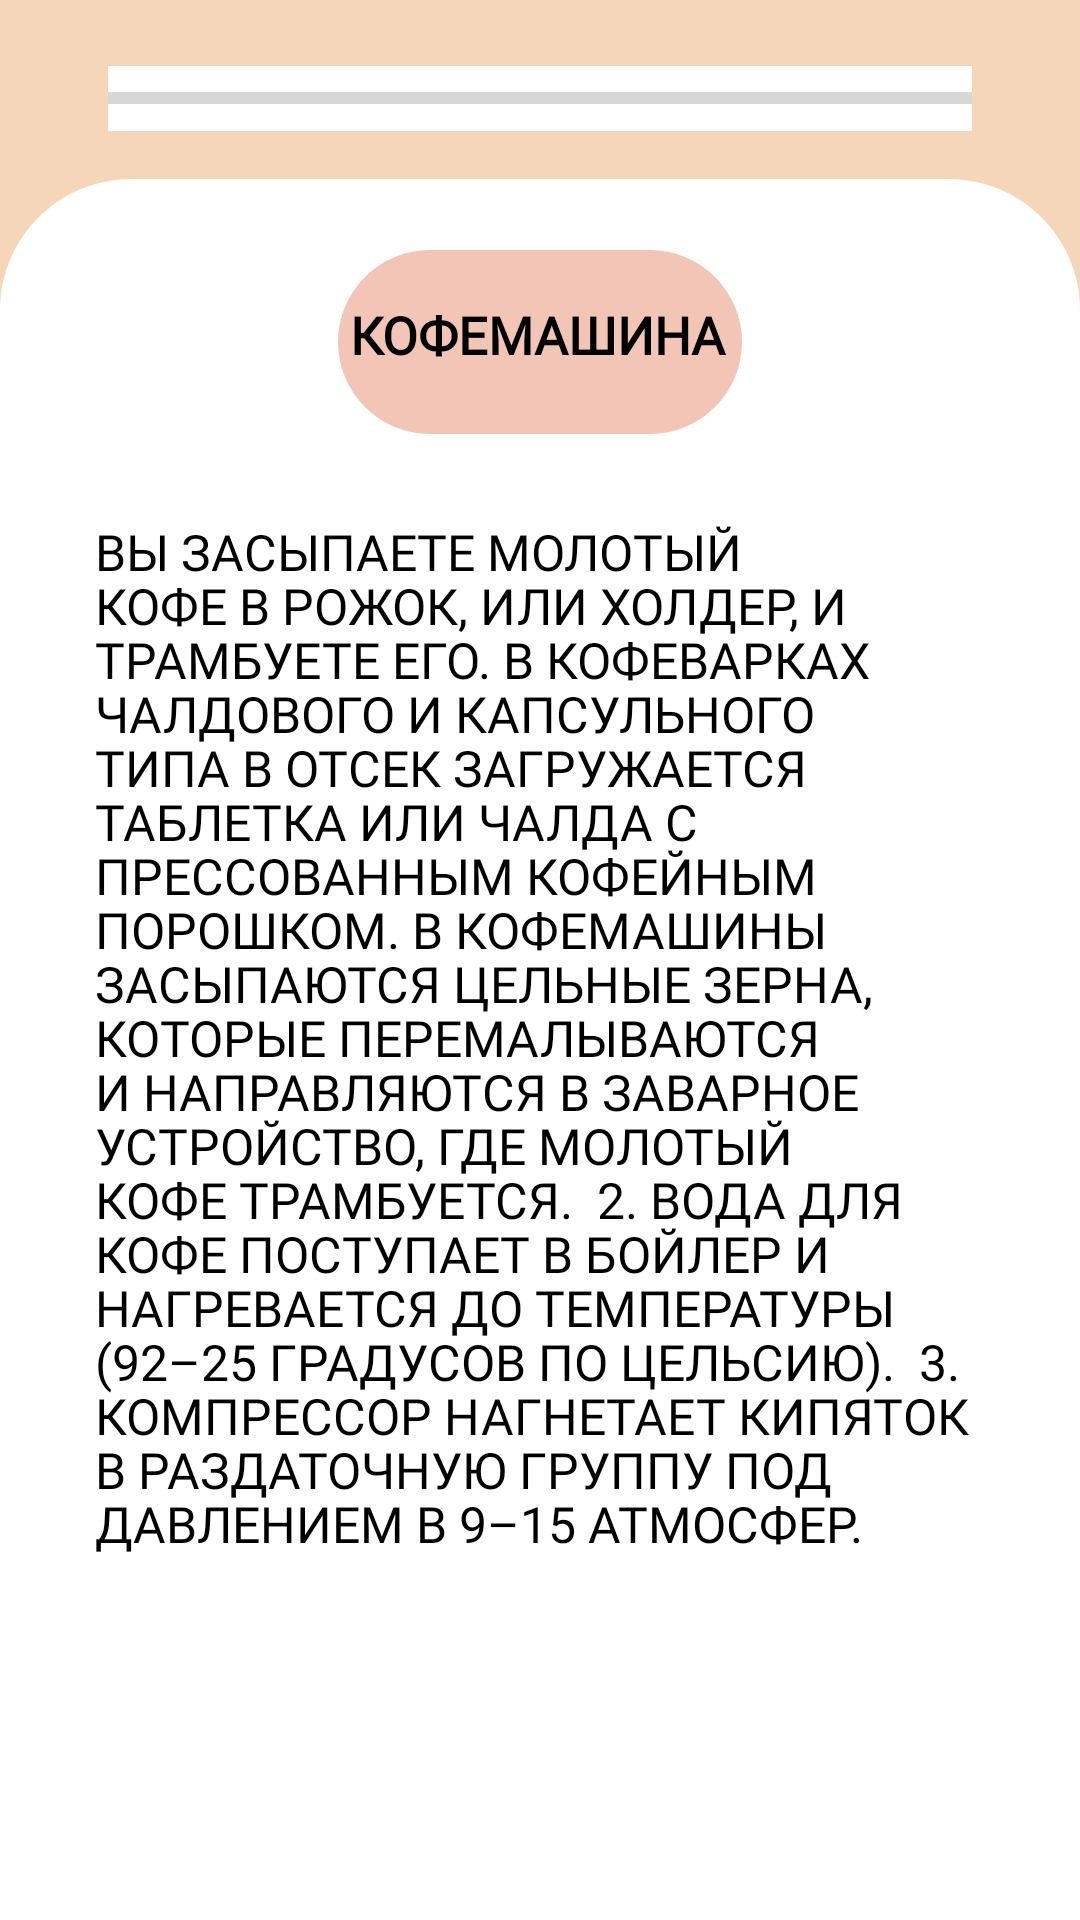

Produce the Android XML layout that renders to this screen, including the resource entries it uses.
<!-- AndroidManifest.xml: application theme Theme.Demo -->
<!-- res/layout/activity_main_coffee_machine.xml -->
<?xml version="1.0" encoding="utf-8"?>
<RelativeLayout xmlns:android="http://schemas.android.com/apk/res/android"
    xmlns:app="http://schemas.android.com/apk/res-auto"
    xmlns:tools="http://schemas.android.com/tools"
    android:layout_width="match_parent"
    android:layout_height="match_parent"
    android:background="@color/background_menu"
    tools:context=".MainActivityCoffeeMachine">

    <ProgressBar
        android:id="@+id/progressBar"
        style="?android:attr/progressBarStyleHorizontal"
        android:layout_width="match_parent"
        android:layout_height="65px"

        android:layout_marginLeft="36dp"
        android:layout_marginTop="22dp"
        android:layout_marginRight="36dp"
        android:background="@color/white"
        />

    <View
        android:id="@+id/rectangle_1"
        android:layout_width="1080px"
        android:layout_height="1742px"
        android:layout_alignParentLeft="true"
        android:layout_alignParentTop="true"
        android:layout_marginTop="179px"
        android:background="@drawable/rectangle_1"
        />

    
    <View
        android:id="@+id/rectangle_0"
        android:layout_width="1080.03dp"
        android:layout_height="300dp"
        android:layout_alignParentLeft="true"
        android:layout_alignParentTop="true"
        android:layout_marginTop="510dp"
        android:background="@color/white"
        />

    <View
        android:id="@+id/heading_rectangle"
        android:layout_width="404px"
        android:layout_height="184px"
        android:layout_marginTop="250px"
        android:layout_marginLeft="338px"
        android:background="@drawable/heading_rectangle_for_common_windows"
        />

    <TextView
        android:id="@+id/heading_text_machine_test"
        android:layout_width="wrap_content"
        android:layout_height="wrap_content"
        android:fontFamily="@font/exo_2_semibold"
        android:lineHeight="63px"
        android:text="КОФЕМАШИНА"
        android:textFontWeight="600"
        android:textSize="52px"
        android:textColor="@color/black"
        android:layout_marginTop="300px"
        android:layout_marginLeft="350px"/>

    <TextView
        android:id="@+id/text1_machine_test"
        android:layout_width="wrap_content"
        android:layout_height="475dp"
        android:layout_below="@id/heading_rectangle"
        android:layout_marginLeft="95px"
        android:layout_marginTop="28dp"
        android:layout_marginRight="95px"
        android:fontFamily="@font/exo_2"
        android:lineHeight="54px"
        android:text="Вы засыпаете молотый кофе в рожок, или холдер, и трамбуете его. В кофеварках чалдового и капсульного типа в отсек загружается таблетка или чалда с прессованным кофейным порошком. В кофемашины засыпаются цельные зерна, которые перемалываются и направляются в заварное устройство, где молотый кофе трамбуется.  2. Вода для кофе поступает в бойлер и нагревается до температуры (92–25 градусов по Цельсию).  3. Компрессор нагнетает кипяток в раздаточную группу под давлением в 9–15 атмосфер.  "
        android:textAllCaps="true"
        android:textColor="@color/black"
        android:textFontWeight="400"
        android:textSize="50px" />

</RelativeLayout>
<!-- resources referenced by this layout -->
<resources>
  <color name="background_menu">#F6D6B9</color>
  <color name="black">#FF000000</color>
  <color name="white">#FFFFFFFF</color>
  <!-- drawable heading_rectangle_for_common_windows (drawable) -->
  <?xml version="1.0" encoding="utf-8"?>
  <shape xmlns:android="http://schemas.android.com/apk/res/android"
      android:shape="rectangle">
  
      <solid android:color="@color/element_main_menu"/>
      <size android:height="184px" />
      <size android:width="404px" />
      <corners android:radius="105px"/>
  
  </shape>
  <!-- drawable rectangle_1 (drawable) -->
  <?xml version="1.0" encoding="utf-8"?>
  <vector
      xmlns:android="http://schemas.android.com/apk/res/android"
      xmlns:aapt="http://schemas.android.com/aapt"
      android:width="1080px"
      android:height="1742px"
      android:viewportWidth="1080.03"
      android:viewportHeight="1742.24"
      >
  
      <group>
  
          <clip-path
              android:pathData="M131.391 0H948.642C1021.21 0 1080.03 58.8257 1080.03 131.391V1610.85C1080.03 1683.42 1021.21 1742.24 948.642 1742.24H131.391C58.8257 1742.24 0 1683.42 0 1610.85V131.391C0 58.8257 58.8257 0 131.391 0Z"
              />
  
          <path
              android:pathData="M0 0V1742.24H1080.03V0"
              android:fillColor="#FFFFFF"
              />
  
      </group>
  
  </vector>
  <style name="Theme.Demo" parent="Theme.AppCompat.Light.NoActionBar">
          
          <item name="colorPrimary">@color/purple_500</item>
          <item name="colorPrimaryVariant">@color/background_menu</item>
          <item name="colorOnPrimary">@color/white</item>
          
          <item name="colorSecondary">@color/teal_200</item>
          <item name="colorSecondaryVariant">@color/teal_700</item>
          <item name="colorOnSecondary">@color/black</item>
          
          <item name="android:statusBarColor" tools:targetApi="l">?attr/colorPrimaryVariant</item>
          
          <item name="android:itemBackground">@android:color/holo_blue_dark</item>
          <item name="android:itemTextAppearance">@style/CustomTextMenu</item>
      </style>
  <color name="element_main_menu">#F2C5B7</color>
  <color name="purple_500">#FF6200EE</color>
  <color name="teal_200">#FF03DAC5</color>
  <color name="teal_700">#FF018786</color>
  <style name="CustomTextMenu" parent="android:style/TextAppearance.Widget.IconMenu.Item">
          <item name="android:textColor">@android:color/holo_red_dark</item>
  
  
      </style>
</resources>
